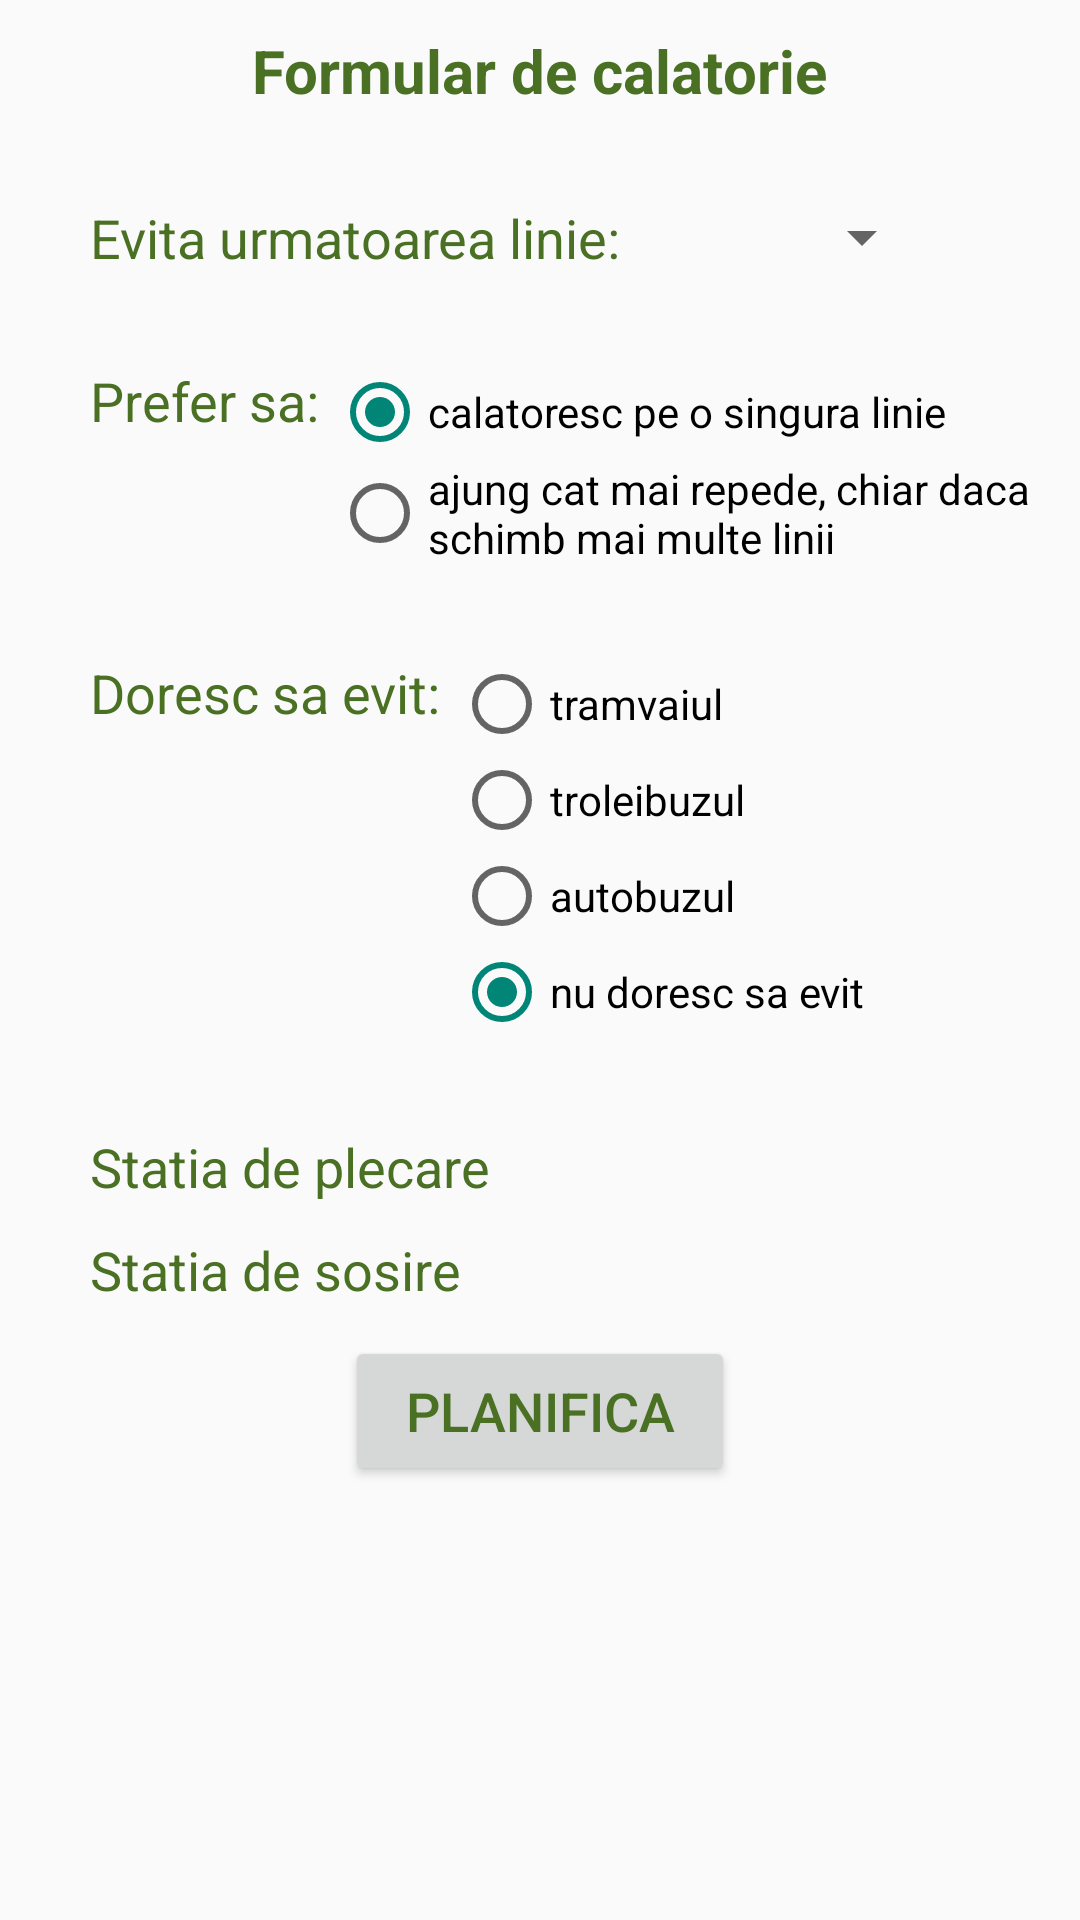

Reconstruct the res/layout file that produces this screen, plus the resources it refers to.
<!-- AndroidManifest.xml: application theme AppTheme -->
<!-- res/layout/formular_avansat.xml -->
<ScrollView xmlns:android="http://schemas.android.com/apk/res/android"
    android:layout_width="fill_parent"
    android:layout_height="fill_parent">

    <LinearLayout
        android:id="@+id/planAvansat"
        android:layout_width="match_parent"
        android:orientation="vertical"
        android:layout_height="match_parent"
        >

        <TextView

            android:text="Formular de calatorie"
            android:layout_width="wrap_content"
            android:layout_height="wrap_content"
            android:layout_gravity="center_vertical|center_horizontal"
            android:textStyle="bold"
            android:paddingTop="10dp"
            android:textSize="20dp"
            android:textColor="#4A7023" />


        <LinearLayout
            android:layout_width="match_parent"
            android:layout_height="wrap_content"
            android:layout_marginLeft="30dp"
            android:layout_marginTop="30dp"
            >

            <TextView

                android:layout_width="wrap_content"
                android:layout_height="wrap_content"
                android:text="Evita urmatoarea linie: "
                android:textSize="18dp"
                android:textColor="#4A7023"
                />

            <Spinner
                android:id="@+id/evita_spinner3"
                android:layout_width="100dp"
                android:layout_height="wrap_content">

            </Spinner>

        </LinearLayout>

        <LinearLayout
            android:layout_width="match_parent"
            android:layout_height="wrap_content"
            android:layout_marginLeft="30dp"
            android:layout_marginTop="30dp"
            >

            <TextView

                android:layout_width="wrap_content"
                android:layout_height="wrap_content"
                android:text="Prefer sa: "
                android:textSize="18dp"
                android:textColor="#4A7023"
                />

            <RadioGroup
                android:id="@+id/radioGroupPrefer"
                android:layout_width="fill_parent"
                android:layout_height="wrap_content"
                android:orientation="vertical">
                <RadioButton android:checked="true"
                    android:id="@+id/unicaLinieRadio"
                    android:layout_width="wrap_content"
                    android:layout_height="wrap_content"
                    android:text="@string/unicaLinieRadio"
                    />
                <RadioButton android:id="@+id/linieRapidaRadio"
                    android:layout_width="wrap_content"
                    android:layout_height="wrap_content"
                    android:text="@string/multipleLiniiRadio"
                    />
            </RadioGroup>

        </LinearLayout>

        <LinearLayout
            android:layout_width="match_parent"
            android:layout_height="wrap_content"
            android:layout_marginLeft="30dp"
            android:layout_marginTop="30dp"
            >

            <TextView

                android:layout_width="wrap_content"
                android:layout_height="wrap_content"
                android:text="Doresc sa evit: "
                android:textSize="18dp"
                android:textColor="#4A7023"
                />

            <RadioGroup
                android:id="@+id/radioGroupRapid"
                android:layout_width="fill_parent"
                android:layout_height="wrap_content"
                android:orientation="vertical">
                <RadioButton android:id="@+id/tramvaiRadio"
                    android:layout_width="wrap_content"
                    android:layout_height="wrap_content"
                    android:text="@string/tramvaiRadio"
                    />
                <RadioButton android:id="@+id/troleibuzRadio"
                    android:layout_width="wrap_content"
                    android:layout_height="wrap_content"
                    android:text="@string/troleibuzRadio"
                    />
                <RadioButton android:id="@+id/autobuzRadio"
                    android:layout_width="wrap_content"
                    android:layout_height="wrap_content"
                    android:text="@string/autobuzRadio"
                    />
                <RadioButton android:checked="true"
                    android:id="@+id/nimicRadio"
                    android:layout_width="wrap_content"
                    android:layout_height="wrap_content"
                    android:text="@string/nimicRadio"
                    />
            </RadioGroup>

        </LinearLayout>

        <TableLayout
            android:id="@+id/tableFormularAvansat"
            android:layout_width="match_parent"
            android:layout_height="wrap_content"
            android:orientation="horizontal"
            android:layout_marginLeft="30dp"
            android:layout_marginTop="30dp"
            >

            <TableRow
                android:layout_marginBottom="10dp"
                >

                <TextView

                    android:layout_width="match_parent"
                    android:layout_height="wrap_content"
                    android:text="Statia de plecare"
                    android:textSize="18dp"
                    android:textColor="#4A7023"
                    />

                <Spinner
                    android:id="@+id/plecareAvansat_spinner"
                    android:paddingTop="10dp"
                    android:layout_marginLeft="80dp"
                    android:layout_width="150dp"
                    android:layout_height="wrap_content">

                </Spinner>

            </TableRow>
            <TableRow>

                <TextView

                    android:layout_width="wrap_content"
                    android:layout_height="wrap_content"
                    android:text="Statia de sosire"
                    android:textSize="18dp"
                    android:textColor="#4A7023"
                    />

                <Spinner
                    android:id="@+id/sosireAvansat_spinner"
                    android:paddingTop="10dp"
                    android:layout_marginLeft="80dp"
                    android:layout_width="150dp"
                    android:layout_height="wrap_content">

                </Spinner>
            </TableRow>
        </TableLayout>

        <Button
            android:layout_width="130dp"
            android:layout_height="50dp"
            android:textSize="18dp"
            android:text="Planifica"
            android:textColor="#4A7023"
            android:layout_gravity="center_vertical|center_horizontal"
            android:layout_marginTop="10dp"
            android:onClick="planificaAvansat"
            />

    </LinearLayout>
</ScrollView>
<!-- resources referenced by this layout -->
<resources>
  <string name="autobuzRadio">autobuzul</string>
  <string name="multipleLiniiRadio">ajung cat mai repede, chiar daca schimb mai multe linii</string>
  <string name="nimicRadio">nu doresc sa evit</string>
  <string name="tramvaiRadio">tramvaiul</string>
  <string name="troleibuzRadio">troleibuzul</string>
  <string name="unicaLinieRadio">calatoresc pe o singura linie</string>
  <style name="AppTheme" parent="Theme.AppCompat.Light.DarkActionBar">
          <item name="windowActionBar">false</item>
  
      </style>
</resources>
